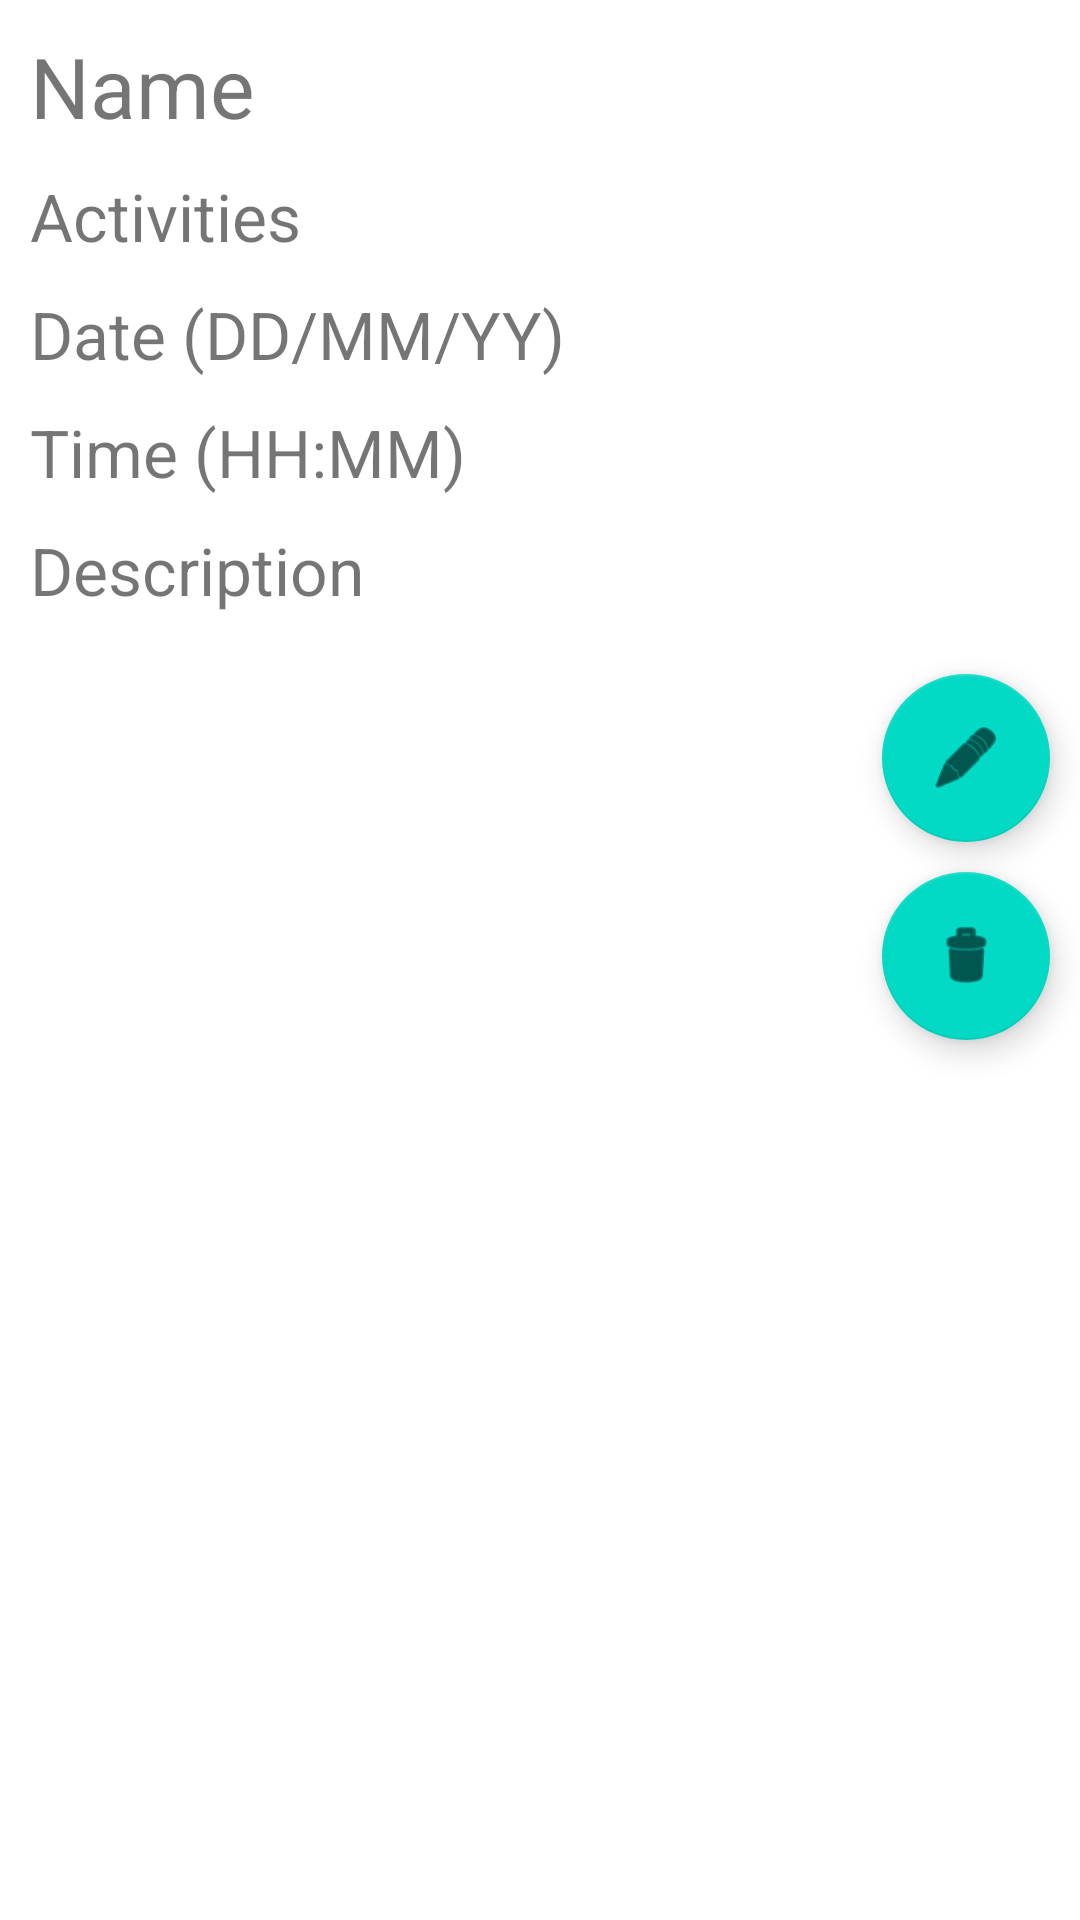

Layout XML and referenced resources for this Android screen:
<!-- AndroidManifest.xml: application theme Theme.UNParcheApp -->
<!-- res/layout/activity_read_event.xml -->
<?xml version="1.0" encoding="utf-8"?>
<LinearLayout xmlns:android="http://schemas.android.com/apk/res/android"
    xmlns:app="http://schemas.android.com/apk/res-auto"
    xmlns:tools="http://schemas.android.com/tools"
    android:layout_width="match_parent"
    android:layout_height="match_parent"
    android:orientation="vertical"
    tools:context=".cruds.event.ReadEventActivity">

    <TextView
        android:id="@+id/textViewEventName"
        android:layout_marginTop="10dp"
        android:layout_marginRight="10dp"
        android:layout_marginLeft="10dp"
        android:layout_width="match_parent"
        android:layout_height="wrap_content"
        android:textSize="28sp"
        android:text="@string/name"/>

    <TextView
        android:id="@+id/textViewEventActivity"
        android:layout_width="match_parent"
        android:layout_height="wrap_content"
        android:layout_marginTop="10dp"
        android:layout_marginRight="10dp"
        android:layout_marginLeft="10dp"
        android:textSize="22sp"
        android:text="@string/activities"/>


    <TextView
        android:id="@+id/textViewEventDate"
        android:layout_marginTop="10dp"
        android:layout_marginRight="10dp"
        android:layout_marginLeft="10dp"
        android:textSize="22sp"
        android:layout_width="match_parent"
        android:layout_height="wrap_content"
        android:text="@string/date"/>

    <TextView
        android:id="@+id/textViewEventTime"
        android:layout_marginTop="10dp"
        android:layout_marginRight="10dp"
        android:layout_marginLeft="10dp"
        android:textSize="22sp"
        android:layout_width="match_parent"
        android:layout_height="wrap_content"
        android:text="@string/time"/>

    <TextView
        android:id="@+id/textViewEventDescription"
        android:layout_marginTop="10dp"
        android:layout_marginRight="10dp"
        android:layout_marginLeft="10dp"
        android:textSize="22sp"
        android:layout_width="match_parent"
        android:layout_height="wrap_content"
        android:text="@string/description" />

    <androidx.recyclerview.widget.RecyclerView
        android:id="@+id/recyclerViewUsers"
        android:layout_width="match_parent"
        android:layout_height="wrap_content" />

    <com.google.android.material.floatingactionbutton.FloatingActionButton
        android:id="@+id/floatingActionButtonEditEvent"
        android:layout_marginTop="20dp"
        android:layout_marginRight="10dp"
        android:layout_width="match_parent"
        android:layout_height="wrap_content"
        android:clickable="true"
        android:layout_gravity="bottom|right"
        app:srcCompat="@android:drawable/ic_menu_edit" />

    <com.google.android.material.floatingactionbutton.FloatingActionButton
        android:id="@+id/floatingActionButtonEraseEvent"
        android:layout_marginTop="10dp"
        android:layout_marginRight="10dp"
        android:layout_width="match_parent"
        android:layout_height="wrap_content"
        android:clickable="true"
        android:layout_gravity="bottom|right"
        app:srcCompat="@android:drawable/ic_menu_delete" />

</LinearLayout>
<!-- resources referenced by this layout -->
<resources>
  <string name="activities">Activities</string>
  <string name="date">Date (DD/MM/YY)</string>
  <string name="description">Description</string>
  <string name="name">Name</string>
  <string name="time">Time (HH:MM)</string>
  <style name="Theme.UNParcheApp" parent="Theme.MaterialComponents.DayNight.DarkActionBar">
          
          <item name="colorPrimary">@color/purple_500</item>
          <item name="colorPrimaryVariant">@color/purple_700</item>
          <item name="colorOnPrimary">@color/white</item>
          
          <item name="colorSecondary">@color/teal_200</item>
          <item name="colorSecondaryVariant">@color/teal_700</item>
          <item name="colorOnSecondary">@color/black</item>
          
          <item name="android:statusBarColor" tools:targetApi="l">?attr/colorPrimaryVariant</item>
          
      </style>
  <!-- not gathered from this repository: default colours our renderer supplied (Android Studio template values) -->
  <color name="purple_500">#FF6200EE</color>
  <color name="purple_700">#FF3700B3</color>
  <color name="teal_200">#FF03DAC5</color>
  <color name="teal_700">#FF018786</color>
  <color name="black">#FF000000</color>
  <color name="white">#FFFFFFFF</color>
</resources>
